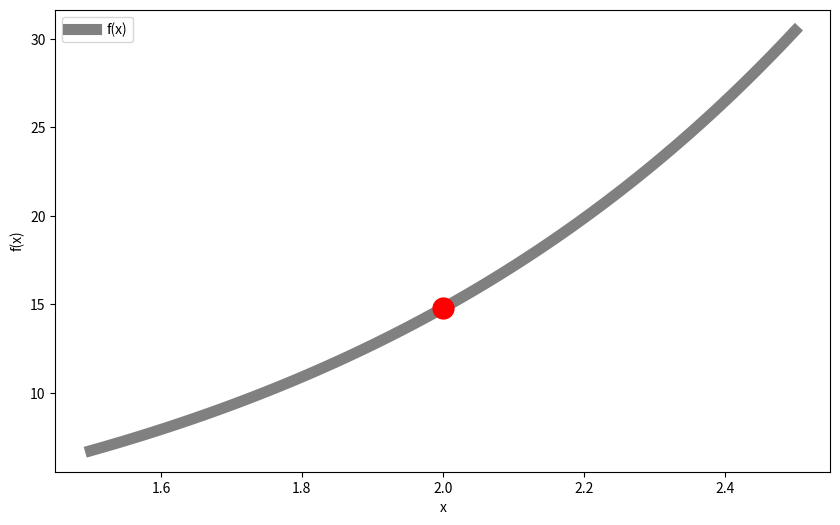
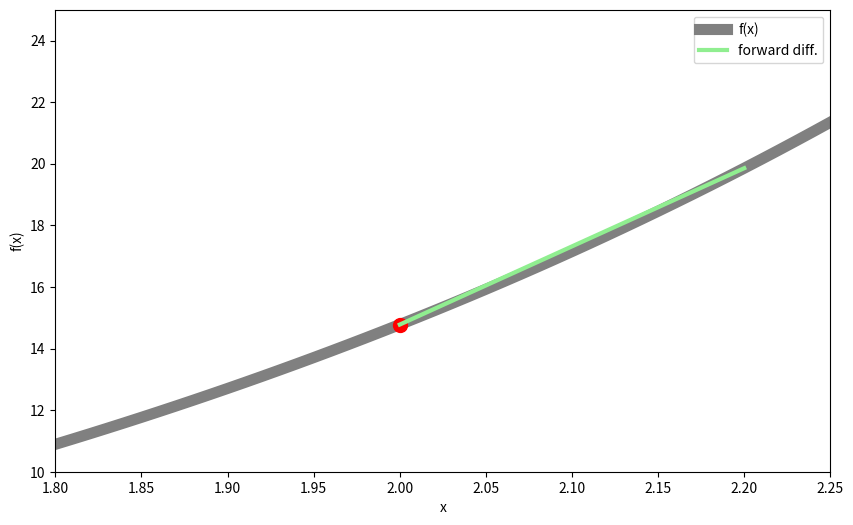
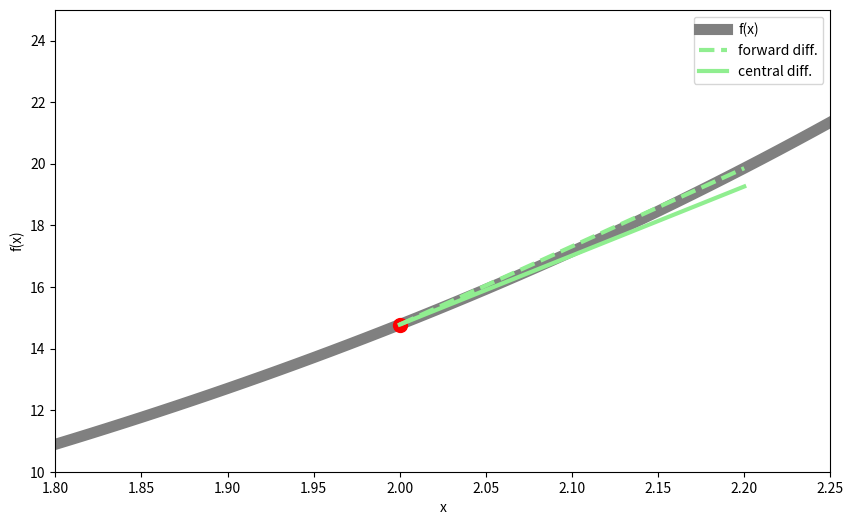

Source code (Python) for these figures, in order:
import numpy as np
import matplotlib.pyplot as plt

def diff_f(x):
    '''
    #----------------------------------------------------------------------
    # Calculate function
    #----------------------------------------------------------------------
    '''
    diff_f = x*np.exp(x)
    return diff_f

x = np.linspace(1.5,2.5,101)
y = diff_f(x)

plt.figure(figsize=(10,6))
plt.xlabel('x')
plt.ylabel('f(x)')
plt.plot(x,y,linewidth=8,color='gray',label='f(x)')
plt.plot(2,diff_f(2),linewidth=0,marker='o',color='red',markersize=15)
plt.legend()

def diff_forward2 (x,h):
    '''
    #----------------------------------------------------------------------
    # function approximates the first derivative of f(x), using 
    # the two-point forward (or backward) method
    # input:
    # x        - evalution point
    # h        - stepsize
    # f        - external function
    # output:
    # df   - value of derivative
    # (c) Georg Kaufmann
    #----------------------------------------------------------------------
    '''
    df = (diff_f(x+h) - diff_f(x)) / h
    return df

x0 = 2.
h = 0.2

df1  = diff_forward2(x0,h)
print ("%35s %12.4f" % ('2-point forward difference: ',df1))

plt.figure(figsize=(10,6))
plt.xlabel('x')
plt.ylabel('f(x)')
plt.xlim([1.8,2.25])
plt.ylim([10,25])
plt.plot(x,y,linewidth=8,color='gray',label='f(x)')
plt.plot(x0,diff_f(x0),linewidth=0,marker='o',color='red',markersize=10)
plt.plot([x0,x0+h],[diff_f(x0),diff_f(x0)+h*df1],linewidth=3,color='lightgreen',label='forward diff.')
plt.legend()

def diff_central3 (x,h):
    '''
    #----------------------------------------------------------------------
    # function approximates the first derivative of f(x), using
    # the three-point central-point method
    # input:
    # x        - evalution point
    # h        - stepsize
    # f        - external function
    # output:
    # df   - value of derivative
    # (c) Georg Kaufmann
    #----------------------------------------------------------------------
    '''
    df = (diff_f(x+h) - diff_f(x-h)) / (2*h)
    return df

df2  = diff_central3(x0,h)
print ("%35s %12.4f" % ('3-point central difference: ',df2))

plt.figure(figsize=(10,6))
plt.xlabel('x')
plt.ylabel('f(x)')
plt.xlim([1.8,2.25])
plt.ylim([10,25])
plt.plot(x,y,linewidth=8,color='gray',label='f(x)')
plt.plot(x0,diff_f(x0),linewidth=0,marker='o',color='red',markersize=10)
plt.plot([x0,x0+h],[diff_f(x0),diff_f(x0)+h*df1],linewidth=3,linestyle='--',color='lightgreen',label='forward diff.')
plt.plot([x0,x0+h],[diff_f(x0),diff_f(x0)+h*df2],linewidth=3,color='lightgreen',label='central diff.')
plt.legend()

def diff_central5 (x,h):
    '''
    #----------------------------------------------------------------------
    # function approximates the first derivative of f(x), using
    # the five-point central-point method
    # input:
    # x        - evalution point
    # h        - stepsize
    # f        - external function
    # output:
    # df   - value of derivative
    # (c) Georg Kaufmann
    #----------------------------------------------------------------------
    '''
    df = (diff_f(x-2*h) - 8.*diff_f(x-h) + 8.*diff_f(x+h) - diff_f(x+2*h)) / (12*h)
    return df

df3  = diff_central3(x0,h)
print ("%35s %12.4f" % ('5-point central difference: ',df3))